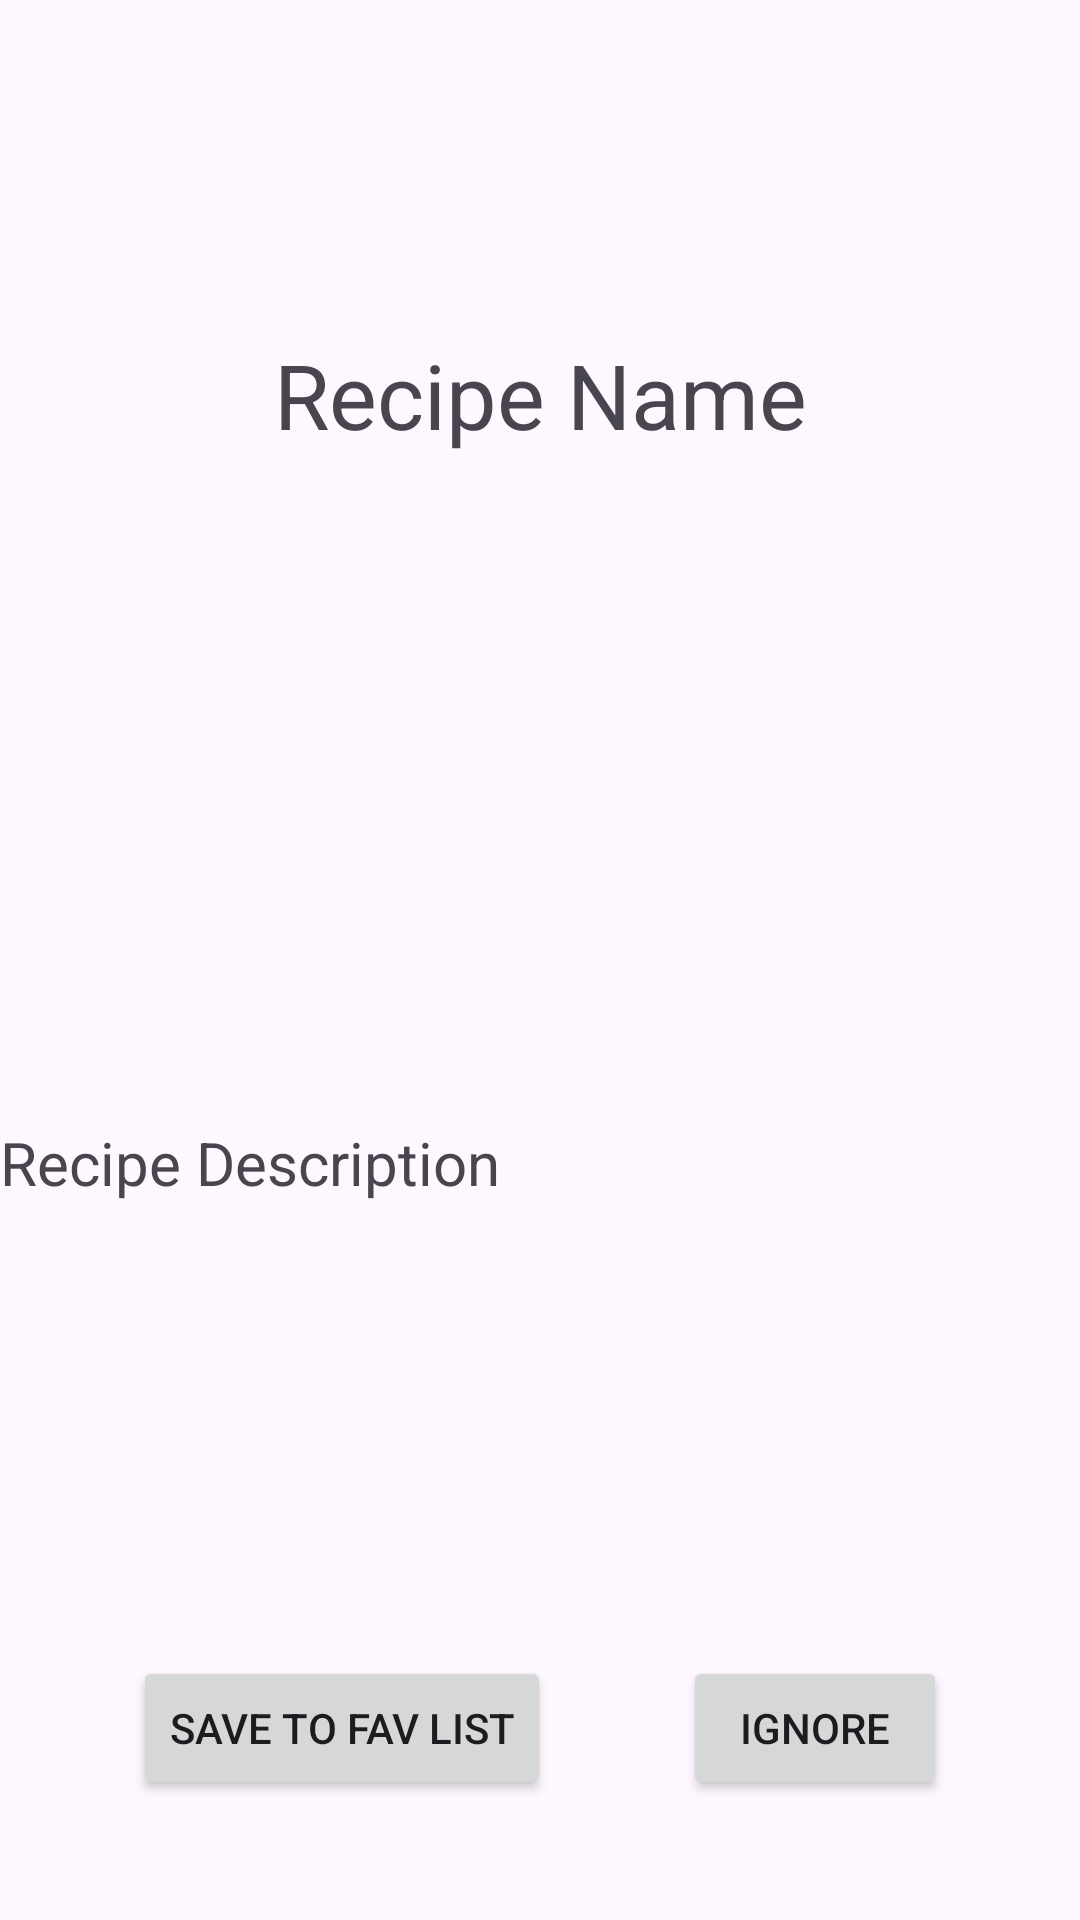

This screen was rendered from an Android layout file. Write that file and the resources it references.
<!-- AndroidManifest.xml: application theme Theme.FinalProjectRecipeFinderAppRitika -->
<!-- res/layout/recipe_fragment.xml -->
<?xml version="1.0" encoding="utf-8"?>
<androidx.constraintlayout.widget.ConstraintLayout xmlns:android="http://schemas.android.com/apk/res/android"
    android:layout_width="match_parent"
    android:layout_height="match_parent"
    xmlns:app="http://schemas.android.com/apk/res-auto">

    <TextView
        android:id="@+id/selectedRecipeName"
        android:layout_width="0dp"
        android:layout_height="wrap_content"
        android:text="Recipe Name"
        android:textSize="@dimen/textViewTitleSize"
        app:layout_constraintStart_toStartOf="parent"
        app:layout_constraintTop_toTopOf="parent"
        app:layout_constraintEnd_toEndOf="parent"
        app:layout_constraintBottom_toTopOf="@id/selectedRecipeImage"
        android:textAlignment="center"

        />

    <ImageView
        android:id="@+id/selectedRecipeImage"
        android:layout_width="0dp"
        android:layout_height="wrap_content"
        app:layout_constraintStart_toStartOf="parent"
        app:layout_constraintTop_toBottomOf="@id/selectedRecipeName"
        app:layout_constraintEnd_toEndOf="parent"
        app:layout_constraintBottom_toTopOf="@id/selectedRecipeDesc"
        android:contentDescription="Recipe Image"
        />

    <TextView
        android:id="@+id/selectedRecipeDesc"
        android:layout_width="0dp"
        android:layout_height="wrap_content"
        android:textSize="20sp"
        android:text="Recipe Description"
        app:layout_constraintStart_toStartOf="parent"
        app:layout_constraintTop_toBottomOf="@id/selectedRecipeImage"
        app:layout_constraintEnd_toEndOf="parent"
        app:layout_constraintBottom_toTopOf="@id/guideline2"
        />


    <Button
        android:id="@+id/saveRecipeButton"
        android:layout_width="wrap_content"
        android:layout_height="wrap_content"
        android:text="Save to Fav List"
        app:layout_constraintStart_toStartOf="parent"
        app:layout_constraintTop_toBottomOf="@id/guideline2"
        app:layout_constraintBottom_toBottomOf="parent"
        app:layout_constraintEnd_toStartOf="@id/ignoreButton"
        />

    <Button
        android:id="@+id/ignoreButton"
        android:layout_width="wrap_content"
        android:layout_height="wrap_content"
        android:text="Ignore"
        app:layout_constraintStart_toEndOf="@id/saveRecipeButton"
        app:layout_constraintTop_toBottomOf="@id/guideline2"
        app:layout_constraintEnd_toEndOf="parent"
        app:layout_constraintBottom_toBottomOf="parent"
        />



    <androidx.constraintlayout.widget.Guideline
        android:id="@+id/guideline2"
        android:layout_width="wrap_content"
        android:layout_height="wrap_content"
        android:orientation="horizontal"
        app:layout_constraintGuide_percent="0.80" />


</androidx.constraintlayout.widget.ConstraintLayout>
<!-- resources referenced by this layout -->
<resources>
  <dimen name="textViewTitleSize">30sp</dimen>
  <style name="Theme.FinalProjectRecipeFinderAppRitika" parent="Base.Theme.FinalProjectRecipeFinderAppRitika" />
  <style name="Base.Theme.FinalProjectRecipeFinderAppRitika" parent="Theme.Material3.DayNight">
          
          
      </style>
</resources>
